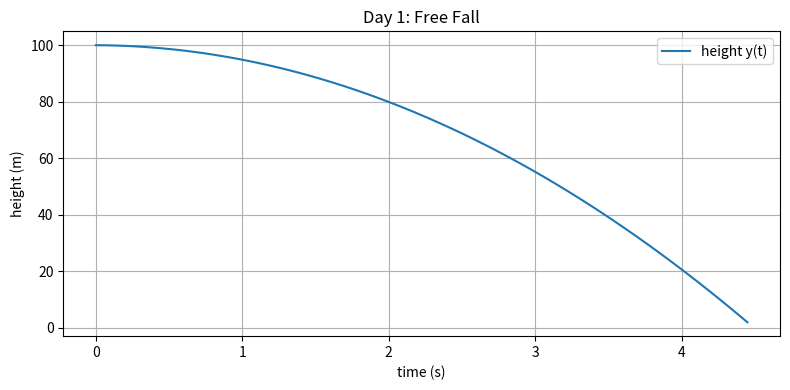

The matplotlib source for this figure:
from pathlib import Path

import matplotlib.pyplot as plt


out_dir = Path("outputs")
out_dir.mkdir(exist_ok=True)

g = 9.8
y0 = 100.0
v0 = 0.0
dt = 0.05

times = []
positions = []
velocities = []

t = 0.0
y = y0
v = v0

while y >= 0:
    times.append(t)
    positions.append(y)
    velocities.append(v)

    v = v - g * dt
    y = y + v * dt
    t = t + dt

print(f"落地时间约为: {times[-1]:.2f} s")
print(f"落地前速度约为: {velocities[-1]:.2f} m/s")

plt.figure(figsize=(8, 4))
plt.plot(times, positions, label="height y(t)")
plt.xlabel("time (s)")
plt.ylabel("height (m)")
plt.title("Day 1: Free Fall")
plt.grid(True)
plt.legend()
plt.tight_layout()
plt.savefig(out_dir / "day01_free_fall.png", dpi=160)
plt.show()
